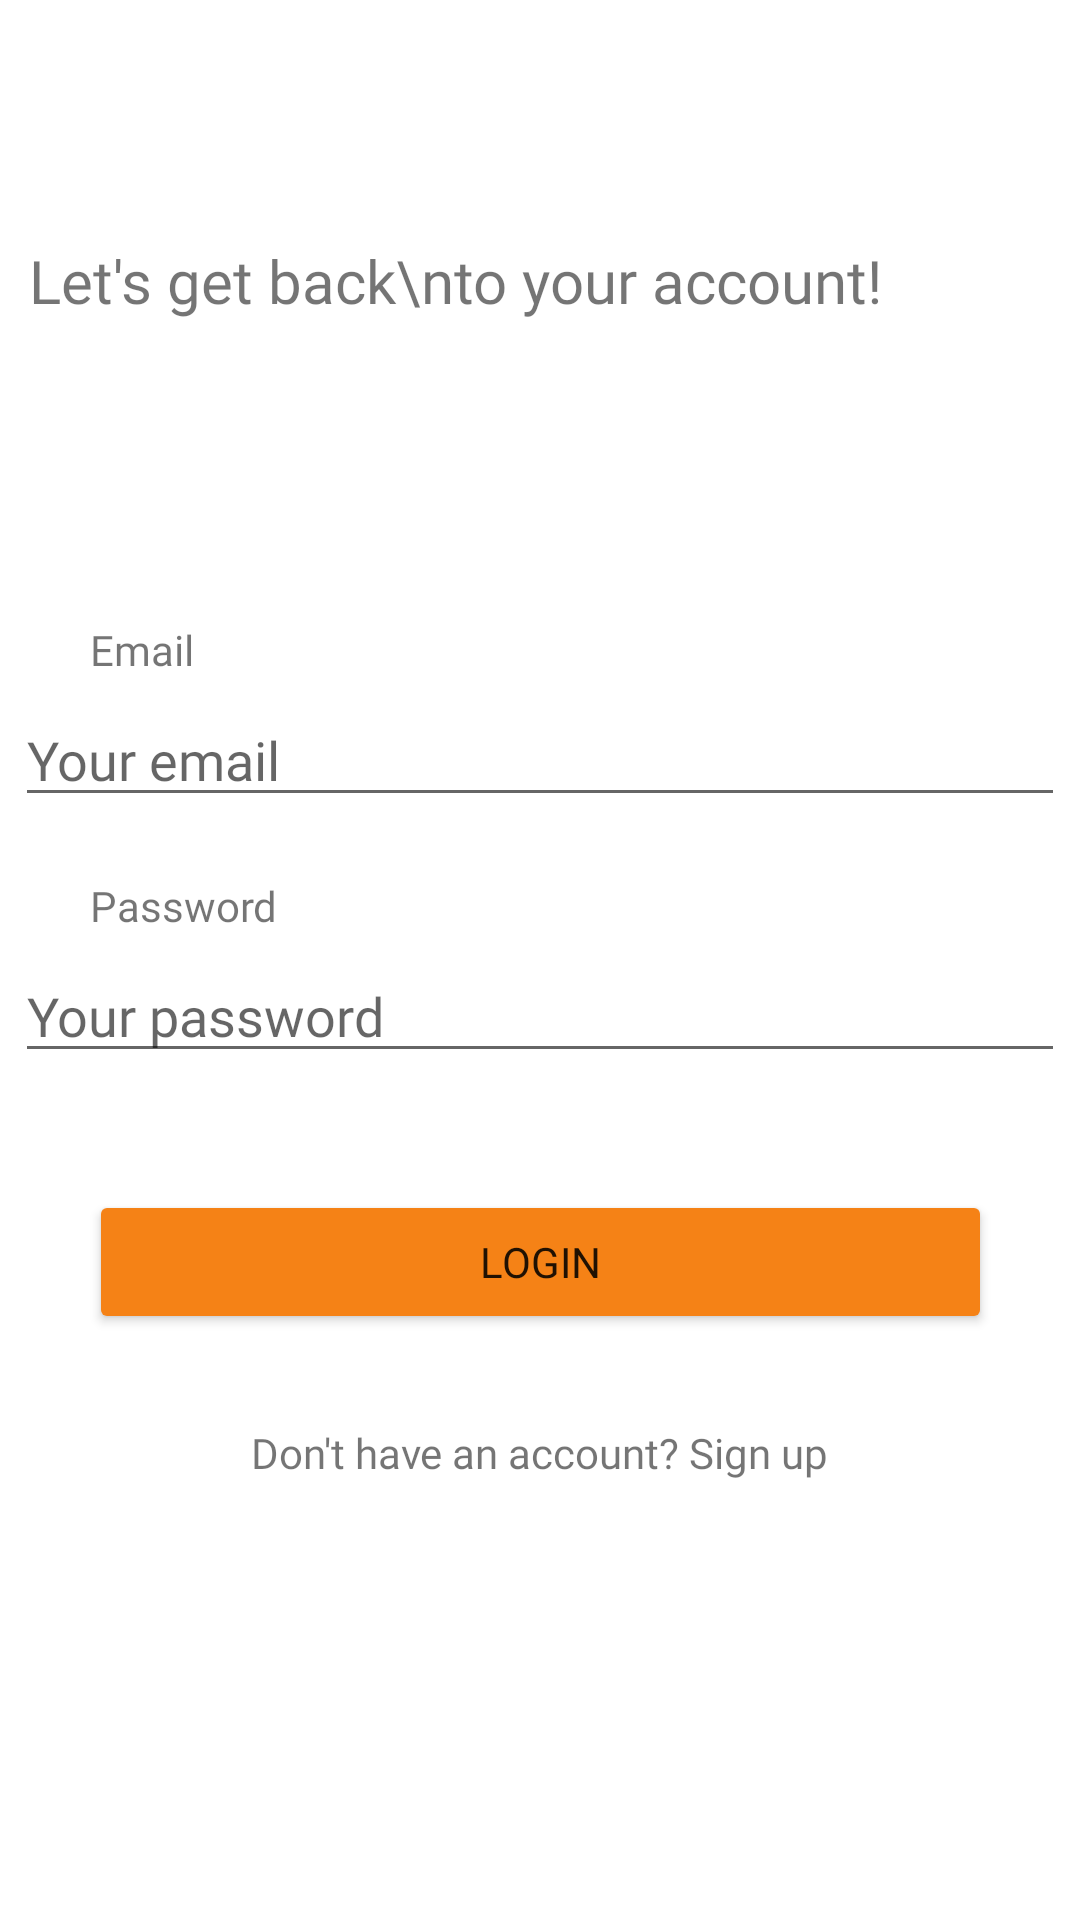

Android layout source for this screen:
<!-- AndroidManifest.xml: application theme Theme.LevelApp -->
<!-- res/layout/activity_login_page.xml -->
<?xml version="1.0" encoding="utf-8"?>
<androidx.constraintlayout.widget.ConstraintLayout xmlns:android="http://schemas.android.com/apk/res/android"
    xmlns:app="http://schemas.android.com/apk/res-auto"
    xmlns:tools="http://schemas.android.com/tools"
    android:layout_width="match_parent"
    android:layout_height="match_parent"
    tools:context=".LoginPage">

    <TextView
        android:id="@+id/textView7"
        android:layout_width="wrap_content"
        android:layout_height="wrap_content"
        android:layout_marginTop="80dp"
        android:fontFamily="@font/montserrat_bold"
        android:text="Let's get back\nto your account!"
        android:textSize="20sp"
        app:layout_constraintEnd_toEndOf="parent"
        app:layout_constraintHorizontal_bias="0.126"
        app:layout_constraintStart_toStartOf="parent"
        app:layout_constraintTop_toTopOf="parent" />

    <TextView
        android:id="@+id/tvEmail"
        android:layout_width="wrap_content"
        android:layout_height="wrap_content"
        android:layout_marginStart="30dp"
        android:layout_marginTop="100dp"
        android:fontFamily="@font/montserrat_bold"
        android:text="Email"
        app:layout_constraintStart_toStartOf="parent"
        app:layout_constraintTop_toBottomOf="@+id/textView7" />

    <EditText
        android:layout_width="350dp"
        android:id="@+id/etEmail"
        android:layout_height="wrap_content"
        android:fontFamily="@font/montserrat_light"
        android:hint="Your email"
        android:layout_marginTop="5dp"
        app:layout_constraintEnd_toEndOf="parent"
        app:layout_constraintStart_toStartOf="parent"
        app:layout_constraintTop_toBottomOf="@+id/tvEmail" />

    <TextView
        android:id="@+id/tvPassword"
        android:layout_width="wrap_content"
        android:layout_height="wrap_content"
        android:layout_marginStart="30dp"
        android:layout_marginTop="20dp"
        android:fontFamily="@font/montserrat_bold"
        android:text="Password"
        app:layout_constraintStart_toStartOf="parent"
        app:layout_constraintTop_toBottomOf="@+id/etEmail" />

    <EditText
        android:id="@+id/etPassword"
        android:inputType="textPassword"
        android:layout_width="350dp"
        android:layout_height="wrap_content"
        android:fontFamily="@font/montserrat_light"
        android:hint="Your password"
        android:layout_marginTop="5dp"
        app:layout_constraintEnd_toEndOf="parent"
        app:layout_constraintStart_toStartOf="parent"
        app:layout_constraintTop_toBottomOf="@+id/tvPassword" />

    <Button
        android:id="@+id/login_btn"
        android:layout_width="301dp"
        android:layout_height="wrap_content"
        android:layout_weight="1"
        android:backgroundTint="#f58216"
        android:fontFamily="@font/montserrat_light"
        android:text="Login"
        app:cornerRadius="25dp"
        app:layout_constraintBottom_toBottomOf="parent"
        app:layout_constraintEnd_toEndOf="parent"
        app:layout_constraintStart_toStartOf="parent"
        app:layout_constraintTop_toBottomOf="@+id/etPassword"
        app:layout_constraintVertical_bias="0.167" />

    <TextView
        android:id="@+id/tvSignUp"
        android:layout_width="wrap_content"
        android:layout_height="wrap_content"
        android:layout_marginTop="30dp"
        android:fontFamily="@font/montserrat_light"
        android:text="Don't have an account? Sign up"
        app:layout_constraintEnd_toEndOf="parent"
        app:layout_constraintStart_toStartOf="parent"
        app:layout_constraintTop_toBottomOf="@+id/login_btn" />


</androidx.constraintlayout.widget.ConstraintLayout>
<!-- resources referenced by this layout -->
<resources>
  <style name="Theme.LevelApp" parent="Theme.MaterialComponents.DayNight.NoActionBar">
          
          <item name="colorPrimary">#6A62B6</item>
          <item name="colorPrimaryVariant">@color/purple_700</item>
          <item name="colorOnPrimary">@color/white</item>
          
          <item name="colorSecondary">@color/teal_200</item>
          <item name="colorSecondaryVariant">@color/teal_700</item>
          <item name="colorOnSecondary">@color/black</item>
          
          <item name="android:statusBarColor">?attr/colorPrimaryVariant</item>
          
      </style>
  <!-- not gathered from this repository: default colours our renderer supplied (Android Studio template values) -->
  <color name="purple_700">#FF3700B3</color>
  <color name="teal_200">#FF03DAC5</color>
  <color name="teal_700">#FF018786</color>
  <color name="black">#FF000000</color>
  <color name="white">#FFFFFFFF</color>
</resources>
